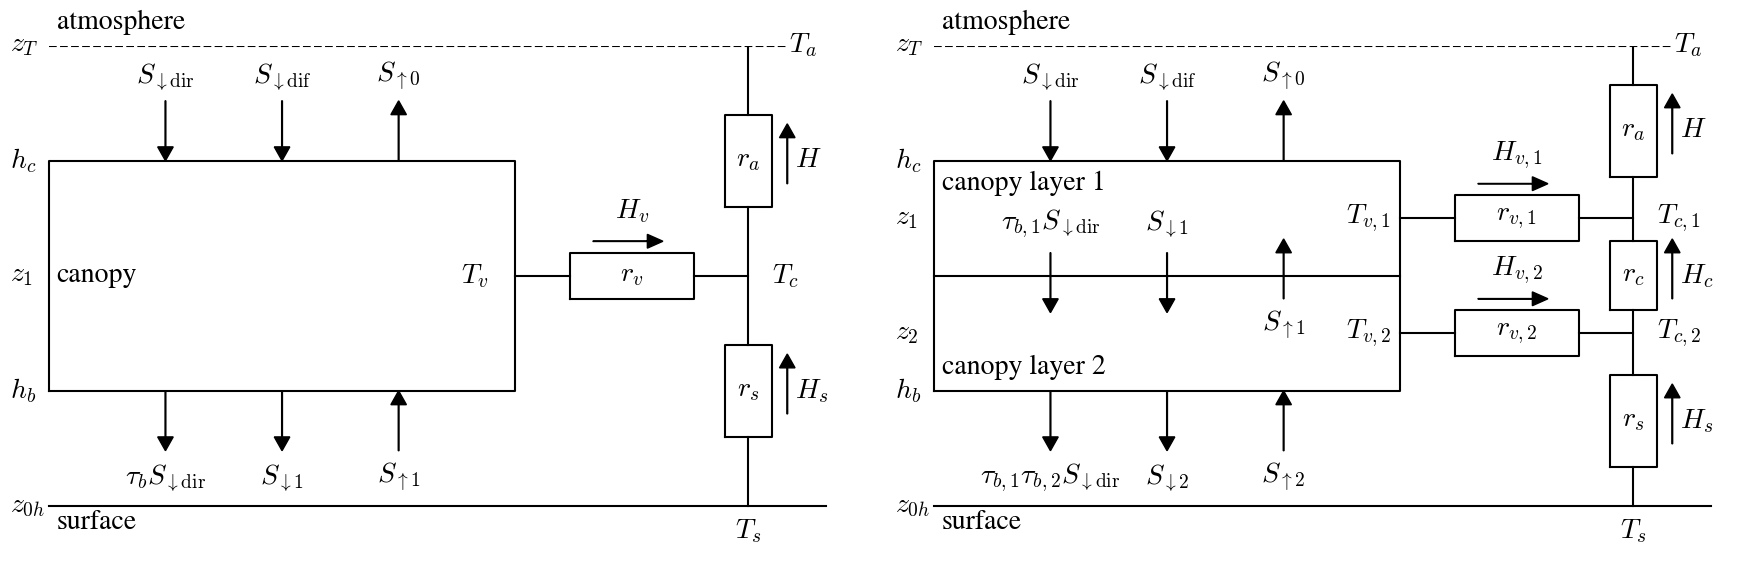

Python code for this plot:
"""
A Flexible Snow Model (FSM 2.1.0) including a forest canopy
Figure 2. Shortwave radiation fluxes, sensible heat fluxes, temperatures and aerodynamic resistance
in one-layer (left) and two-layer (right) canopy models. Arrows show the directions in which fluxes
are defined to be positive. Longwave radiation and moisture fluxes are numbered and directed in the
same ways as shortwave radiation and sensible heat fluxes, respectively.
"""

import matplotlib.pyplot as plt

plt.rcParams['font.size'] = 20
plt.rcParams['mathtext.fontset'] = 'cm'
plt.rcParams['font.family'] = 'STIXGeneral'
fig = plt.figure(figsize=(18,6))

plt.subplot(121)
plt.plot([0,1],[0,0],'k')
plt.plot([0,0.6,0.6,0,0],[0.25,0.25,0.75,0.75,0.25],'k')
plt.plot([0,0.95],[1,1],'k--')
plt.plot([0.9,0.9],[0,0.15],'k')
plt.plot([0.87,0.93,0.93,0.87,0.87],[0.15,0.15,0.35,0.35,0.15],'k')
plt.plot([0.9,0.9],[0.35,0.65],'k')
plt.plot([0.87,0.93,0.93,0.87,0.87],[0.65,0.65,0.85,0.85,0.65],'k')
plt.plot([0.9,0.9],[0.85,1],'k')
plt.plot([0.6,0.67],[0.5,0.5],'k')
plt.plot([0.83,0.9],[0.5,0.5],'k')
plt.plot([0.67,0.83,0.83,0.67,0.67],[0.45,0.45,0.55,0.55,0.45],'k')
plt.arrow(0.7,0.575,0.07,0,color='k',head_width=0.03,head_length=0.02)
plt.arrow(0.95,0.2,0,0.1,color='k',head_width=0.02)
plt.arrow(0.95,0.7,0,0.1,color='k',head_width=0.02)
plt.text(0.9,0.25,'$r_s$',horizontalalignment='center',verticalalignment='center')
plt.text(0.96,0.25,'$H_s$',verticalalignment='center')
plt.text(0.9,0.75,'$r_a$',horizontalalignment='center',verticalalignment='center')
plt.text(0.75,0.5,'$r_v$',horizontalalignment='center',verticalalignment='center')
plt.text(0.75,0.625,'$H_v$',horizontalalignment='center')
plt.text(0.96,0.75,'$H$',verticalalignment='center')
plt.text(0.9,-0.07,'$T_s$',horizontalalignment='center')
plt.text(0.93,0.5,'$T_c$',verticalalignment='center')
plt.text(0.97,1,'$T_a$',horizontalalignment='center',verticalalignment='center')
plt.text(0.53,0.5,'$T_v$',verticalalignment='center')
plt.text(-0.05,1,'$z_T$',verticalalignment='center')
plt.text(-0.05,0.75,'$h_c$',verticalalignment='center')
plt.text(-0.05,0.5,'$z_1$',verticalalignment='center')
plt.text(-0.05,0.25,'$h_b$',verticalalignment='center')
plt.text(-0.05,0.0,'$z_{0h}$',verticalalignment='center')

plt.arrow(0.15,0.85+0.03,0,-0.1,color='k',head_width=0.02)
plt.text(0.15,0.92,r'$S_{\downarrow\rm dir}$',horizontalalignment='center')
plt.arrow(0.15,0.25,0,-0.1,color='k',head_width=0.02)
plt.text(0.15,0.05,r'$\tau_b S_{\downarrow\rm dir}$',horizontalalignment='center')
plt.arrow(0.3,0.85+0.03,0,-0.1,color='k',head_width=0.02)
plt.text(0.3,0.92,r'$S_{\downarrow\rm dif}$',horizontalalignment='center')
plt.arrow(0.3,0.25,0,-0.1,color='k',head_width=0.02)
plt.text(0.3,0.05,r'$S_{\downarrow1}$',horizontalalignment='center')
plt.arrow(0.45,0.15-0.03,0,0.1,color='k',head_width=0.02)
plt.text(0.45,0.05,r'$S_{\uparrow1}$',horizontalalignment='center')
plt.arrow(0.45,0.75,0,0.1,color='k',head_width=0.02)
plt.text(0.45,0.92,r'$S_{\uparrow0}$',horizontalalignment='center')

plt.text(0.01,-0.05,'surface')
plt.text(0.01,0.5,'canopy',verticalalignment='center')
plt.text(0.01,1.05,'atmosphere',verticalalignment='center')
plt.ylim(-0.1,1)
plt.axis('off')

plt.subplot(122)
plt.plot([0,1],[0,0],'k')
plt.plot([0,0.6,0.6,0,0],[0.25,0.25,0.75,0.75,0.25],'k')
plt.plot([0,0.6],[0.5,0.5],'k')
plt.plot([0,0.95],[1,1],'k--')
plt.plot([0.9,0.9],[0,0.085],'k')
plt.plot([0.87,0.93,0.93,0.87,0.87],[0.085,0.085,0.285,0.285,0.085],'k')
plt.plot([0.9,0.9],[0.285,0.425],'k')
plt.plot([0.87,0.93,0.93,0.87,0.87],[0.425,0.425,0.575,0.575,0.425],'k')
plt.plot([0.9,0.9],[0.575,0.715],'k')
plt.plot([0.87,0.93,0.93,0.87,0.87],[0.715,0.715,0.915,0.915,0.715],'k')
plt.plot([0.9,0.9],[0.915,1],'k')
plt.plot([0.6,0.67],[0.625,0.625],'k')
plt.plot([0.83,0.9],[0.625,0.625],'k')
plt.plot([0.67,0.83,0.83,0.67,0.67],[0.575,0.575,0.675,0.675,0.575],'k')
plt.plot([0.6,0.67],[0.375,0.375],'k')
plt.plot([0.83,0.9],[0.375,0.375],'k')
plt.plot([0.67,0.83,0.83,0.67,0.67],[0.325,0.325,0.425,0.425,0.325],'k')
plt.arrow(0.95,0.135,0,0.1,color='k',head_width=0.02)
plt.arrow(0.95,0.45,0,0.1,color='k',head_width=0.02)
plt.arrow(0.95,0.765,0,0.1,color='k',head_width=0.02)
plt.arrow(0.7,0.7,0.07,0,color='k',head_width=0.03,head_length=0.02)
plt.arrow(0.7,0.45,0.07,0,color='k',head_width=0.03,head_length=0.02)
plt.text(0.9,0.185,'$r_s$',horizontalalignment='center',verticalalignment='center')
plt.text(0.75,0.625,'$r_{v,1}$',horizontalalignment='center',verticalalignment='center')
plt.text(0.9,0.5,'$r_c$',horizontalalignment='center',verticalalignment='center')
plt.text(0.75,0.375,'$r_{v,2}$',horizontalalignment='center',verticalalignment='center')
plt.text(0.9,0.815,'$r_a$',horizontalalignment='center',verticalalignment='center')
plt.text(0.96,0.185,'$H_s$',verticalalignment='center')
plt.text(0.75,0.75,'$H_{v,1}$',horizontalalignment='center')
plt.text(0.96,0.5,'$H_c$',verticalalignment='center')
plt.text(0.75,0.5,'$H_{v,2}$',horizontalalignment='center')
plt.text(0.96,0.815,'$H$',verticalalignment='center')
plt.text(0.9,-0.07,'$T_s$',horizontalalignment='center')
plt.text(0.93,0.625,'$T_{c,1}$',verticalalignment='center')
plt.text(0.53,0.625,'$T_{v,1}$',verticalalignment='center')
plt.text(0.93,0.375,'$T_{c,2}$',verticalalignment='center')
plt.text(0.53,0.375,'$T_{v,2}$',verticalalignment='center')

plt.arrow(0.15,0.85+0.03,0,-0.1,color='k',head_width=0.02)
plt.text(0.15,0.92,r'$S_{\downarrow\rm dir}$',horizontalalignment='center')
plt.arrow(0.15,0.55,0,-0.1,color='k',head_width=0.02)
plt.text(0.15,0.6,r'$\tau_{b,1}S_{\downarrow\rm dir}$',horizontalalignment='center')
plt.arrow(0.15,0.25,0,-0.1,color='k',head_width=0.02)
plt.text(0.15,0.05,r'$\tau_{b,1}\tau_{b,2}S_{\downarrow\rm dir}$',horizontalalignment='center')
plt.arrow(0.3,0.85+0.03,0,-0.1,color='k',head_width=0.02)
plt.text(0.3,0.92,r'$S_{\downarrow\rm dif}$',horizontalalignment='center')
plt.arrow(0.3,0.55,0,-0.1,color='k',head_width=0.02)
plt.text(0.3,0.6,r'$S_{\downarrow1}$',horizontalalignment='center')
plt.arrow(0.3,0.25,0,-0.1,color='k',head_width=0.02)
plt.text(0.3,0.05,r'$S_{\downarrow2}$',horizontalalignment='center')
plt.arrow(0.45,0.15-0.03,0,0.1,color='k',head_width=0.02)
plt.text(0.45,0.05,r'$S_{\uparrow2}$',horizontalalignment='center')
plt.arrow(0.45,0.75,0,0.1,color='k',head_width=0.02)
plt.arrow(0.45,0.45,0,0.1,color='k',head_width=0.02)
plt.text(0.45,0.38,r'$S_{\uparrow1}$',horizontalalignment='center')
plt.text(0.45,0.92,r'$S_{\uparrow0}$',horizontalalignment='center')

plt.text(-0.05,1,'$z_T$',verticalalignment='center')
plt.text(-0.05,0.75,'$h_c$',verticalalignment='center')
plt.text(-0.05,0.625,'$z_1$',verticalalignment='center')
plt.text(-0.05,0.375,'$z_2$',verticalalignment='center')
plt.text(-0.05,0.25,'$h_b$',verticalalignment='center')
plt.text(-0.05,0.0,'$z_{0h}$',verticalalignment='center')
plt.text(0.97,1,'$T_a$',horizontalalignment='center',verticalalignment='center')
plt.text(0.01,-0.05,'surface')
plt.text(0.01,0.7,'canopy layer 1',verticalalignment='center')
plt.text(0.01,0.3,'canopy layer 2',verticalalignment='center')
plt.text(0.01,1.05,'atmosphere',verticalalignment='center')
plt.ylim(-0.1,1)
plt.axis('off')

plt.tight_layout()
plt.savefig('Figure02.pdf')
